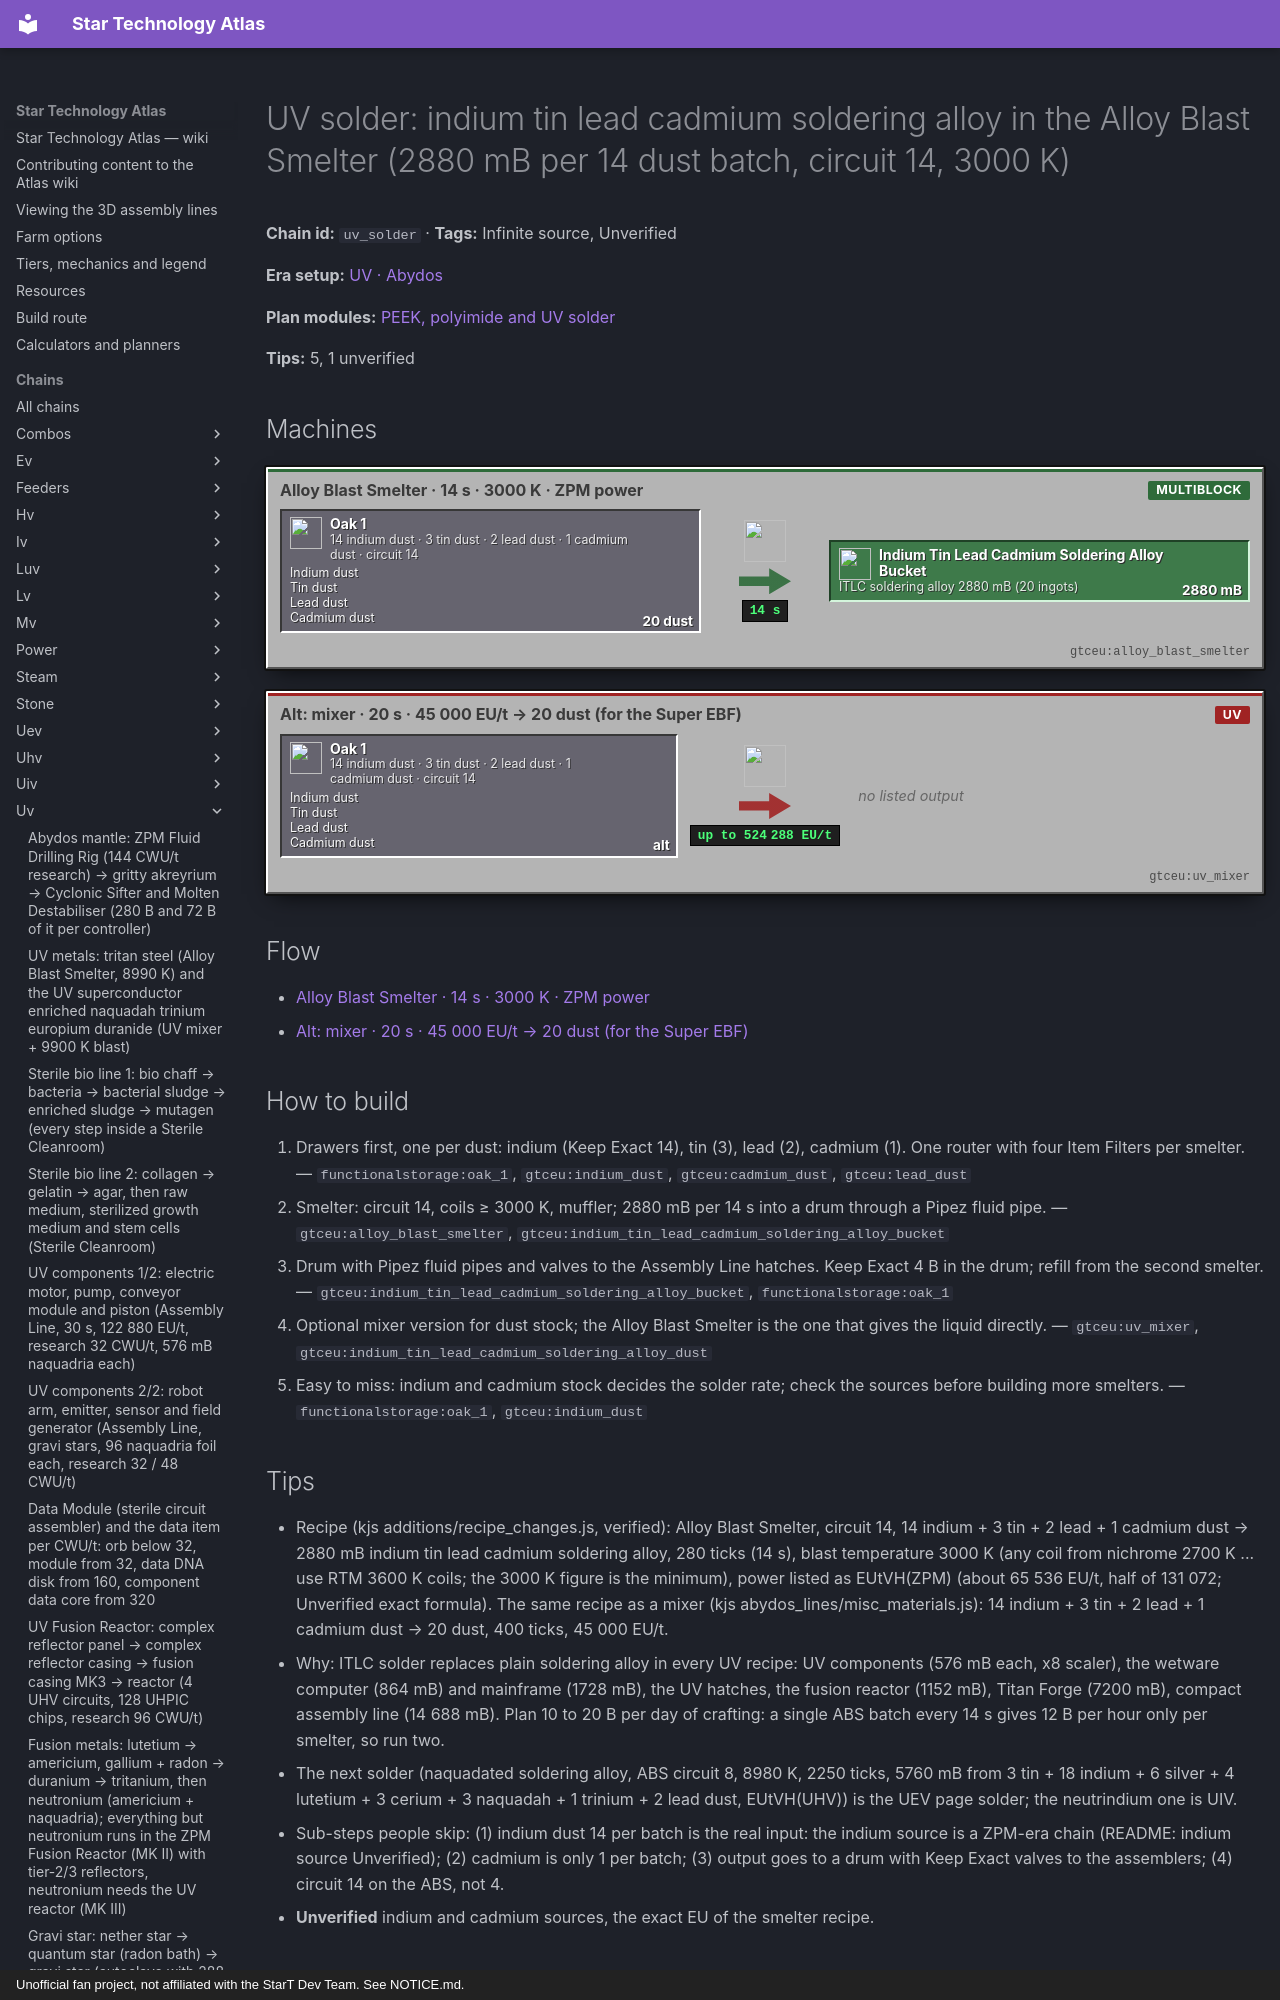

repository: BLGuyDev/StarT-Atlas · page: chains/uv/uv_solder/index.html · generator: mkdocs · copyright: Unofficial fan project, not affiliated with the StarT Dev Team. See NOTICE.md.

---
kind: chain
id: uv_solder
order: 1740
data:
  t: |-
    UV solder: indium tin lead cadmium soldering alloy in the Alloy Blast Smelter (2880 mB per 14 dust batch, circuit 14, 3000 K)
  inf: true
  "n":
    - - g1
      - |-
        14 indium dust · 3 tin dust · 2 lead dust · 1 cadmium dust · circuit 14
      - g
      - functionalstorage:oak_1
      - - [Indium dust, "gtceu:indium_dust"]
        - [Tin dust, "gtceu:tin_dust"]
        - [Lead dust, "gtceu:lead_dust"]
        - [Cadmium dust, "gtceu:cadmium_dust"]
    - [ab, "Alloy Blast Smelter · 14 s · 3000 K · ZPM power", m, "gtceu:alloy_blast_smelter"]
    - [so, "ITLC soldering alloy 2880 mB (20 ingots)", o, "gtceu:indium_tin_lead_cadmium_soldering_alloy_bucket"]
    - [mx, "Alt: mixer · 20 s · 45 000 EU/t → 20 dust (for the Super EBF)", m, "gtceu:uv_mixer"]
  e: [[g1, ab, "20 dust"], [ab, so, "2880 mB / 14 s"], [g1, mx, alt]]
  tips:
    - |-
      Recipe (kjs additions/recipe_changes.js, verified): Alloy Blast Smelter, circuit 14, 14 indium + 3 tin + 2 lead + 1 cadmium dust → 2880 mB indium tin lead cadmium soldering alloy, 280 ticks (14 s), blast temperature 3000 K (any coil from nichrome 2700 K ... use RTM 3600 K coils; the 3000 K figure is the minimum), power listed as EUtVH(ZPM) (about 65 536 EU/t, half of 131 072; Unverified exact formula). The same recipe as a mixer (kjs abydos_lines/misc_materials.js): 14 indium + 3 tin + 2 lead + 1 cadmium dust → 20 dust, 400 ticks, 45 000 EU/t.
    - |-
      Why: ITLC solder replaces plain soldering alloy in every UV recipe: UV components (576 mB each, x8 scaler), the wetware computer (864 mB) and mainframe (1728 mB), the UV hatches, the fusion reactor (1152 mB), Titan Forge (7200 mB), compact assembly line (14 688 mB). Plan 10 to 20 B per day of crafting: a single ABS batch every 14 s gives 12 B per hour only per smelter, so run two.
    - The next solder (naquadated soldering alloy, ABS circuit 8, 8980 K, 2250 ticks, 5760 mB from 3 tin + 18 indium + 6 silver + 4 lutetium + 3 cerium + 3 naquadah + 1 trinium + 2 lead dust, EUtVH(UHV)) is the UEV page solder; the neutrindium one is UIV.
    - |-
      Sub-steps people skip: (1) indium dust 14 per batch is the real input: the indium source is a ZPM-era chain (README: indium source Unverified); (2) cadmium is only 1 per batch; (3) output goes to a drum with Keep Exact valves to the assemblers; (4) circuit 14 on the ABS, not 4.
    - |-
      Unverified: indium and cadmium sources, the exact EU of the smelter recipe.
  b:
    - ["gtceu:alloy_blast_smelter", 2]
    - ["functionalstorage:oak_1", 6]
    - ["modularrouters:modular_router", 4]
    - ["gtceu:lv_robot_arm", 4]
    - ["gtceu:item_filter", 5]
    - ["pipez:item_pipe", 16]
    - ["pipez:fluid_pipe", 3]
    - ["gtceu:steel_drum", 4]
  how:
    - i: ["functionalstorage:oak_1", "gtceu:indium_dust", "gtceu:cadmium_dust", "gtceu:lead_dust"]
      t: |-
        Drawers first, one per dust: indium (Keep Exact 14), tin (3), lead (2), cadmium (1). One router with four Item Filters per smelter.
    - i: ["gtceu:alloy_blast_smelter", "gtceu:indium_tin_lead_cadmium_soldering_alloy_bucket"]
      t: |-
        Smelter: circuit 14, coils ≥ 3000 K, muffler; 2880 mB per 14 s into a drum through a Pipez fluid pipe.
    - i: ["gtceu:indium_tin_lead_cadmium_soldering_alloy_bucket", "functionalstorage:oak_1"]
      t: Drum with Pipez fluid pipes and valves to the Assembly Line hatches. Keep Exact 4 B in the drum; refill from the second smelter.
    - i: ["gtceu:uv_mixer", "gtceu:indium_tin_lead_cadmium_soldering_alloy_dust"]
      t: Optional mixer version for dust stock; the Alloy Blast Smelter is the one that gives the liquid directly.
    - i: ["functionalstorage:oak_1", "gtceu:indium_dust"]
      t: |-
        Easy to miss: indium and cadmium stock decide
